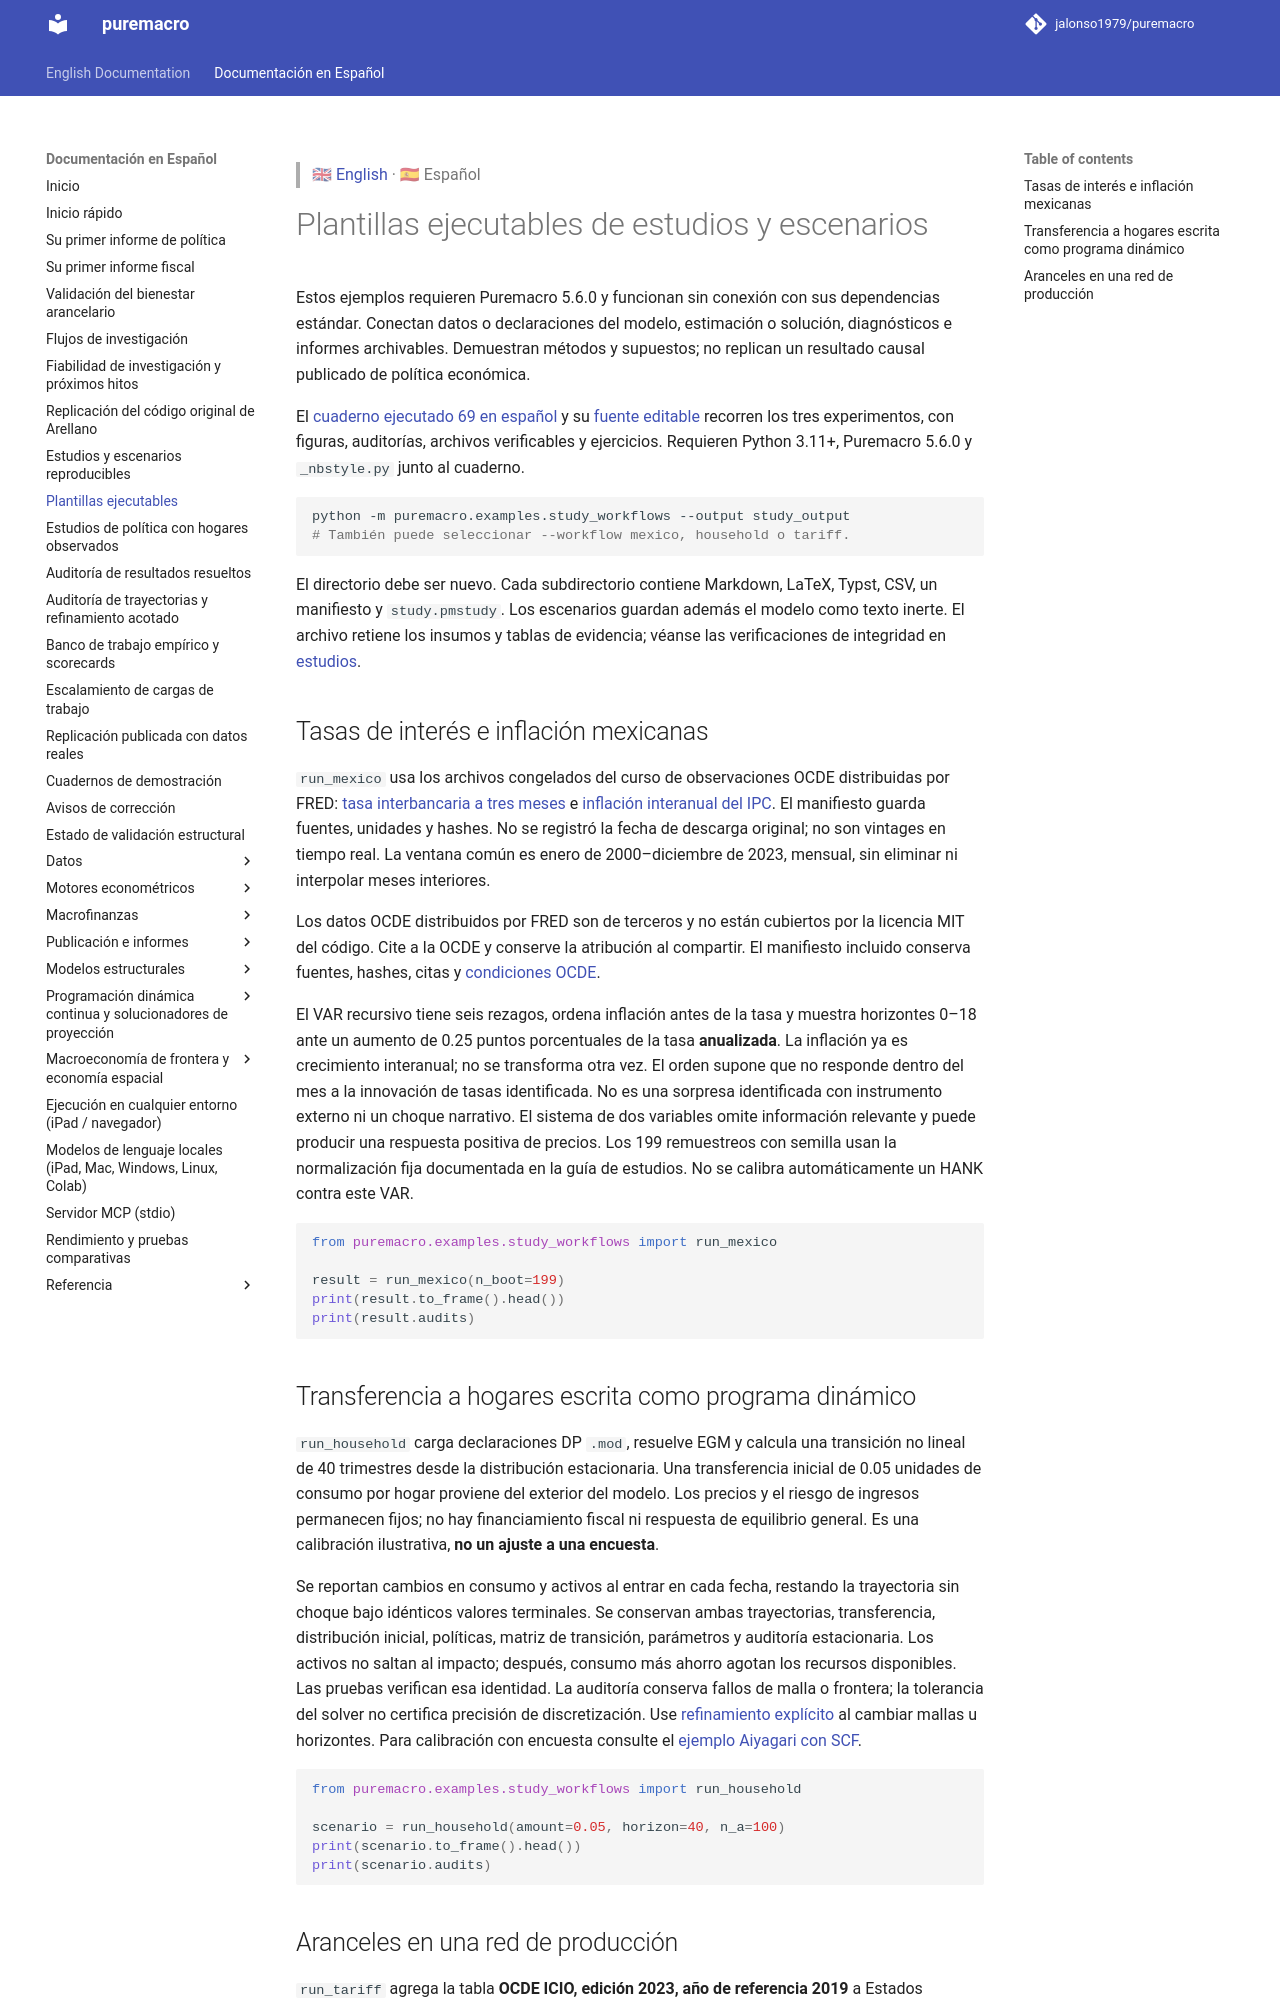

repository: Allisterh/puremacro · page: docs/es/study_workflows/index.html · generator: mkdocs

> 🇬🇧 [English](../study_workflows.md) · 🇪🇸 Español

# Plantillas ejecutables de estudios y escenarios

Estos ejemplos requieren Puremacro 5.6.0 y funcionan sin conexión con sus
dependencias estándar. Conectan datos o declaraciones del modelo, estimación o
solución, diagnósticos e informes archivables. Demuestran métodos y supuestos;
no replican un resultado causal publicado de política económica.

El [cuaderno ejecutado 69 en español](https://github.com/jalonso1979/puremacro/blob/main/notebooks/69_reproducible_studies_es.ipynb)
y su [fuente editable](https://github.com/jalonso1979/puremacro/blob/main/notebooks/69_reproducible_studies_es.py) recorren los tres
experimentos, con figuras, auditorías, archivos verificables y ejercicios.
Requieren Python 3.11+, Puremacro 5.6.0 y `_nbstyle.py` junto al cuaderno.

```bash
python -m puremacro.examples.study_workflows --output study_output
# También puede seleccionar --workflow mexico, household o tariff.
```

El directorio debe ser nuevo. Cada subdirectorio contiene Markdown, LaTeX,
Typst, CSV, un manifiesto y `study.pmstudy`. Los escenarios guardan además el
modelo como texto inerte. El archivo retiene los insumos y tablas de evidencia;
véanse las verificaciones de integridad en [estudios](studies.md).

## Tasas de interés e inflación mexicanas

`run_mexico` usa los archivos congelados del curso de observaciones OCDE
distribuidas por FRED: [tasa interbancaria a tres meses](https://fred.stlouisfed.org/series/IR3TIB01MXM156N)
e [inflación interanual del IPC](https://fred.stlouisfed.org/series/CPALTT01MXM659N).
El manifiesto guarda fuentes, unidades y hashes. No se registró la fecha de
descarga original; no son vintages en tiempo real. La ventana común es enero de
2000–diciembre de 2023, mensual, sin eliminar ni interpolar meses interiores.

Los datos OCDE distribuidos por FRED son de terceros y no están cubiertos por
la licencia MIT del código. Cite a la OCDE y conserve la atribución al compartir.
El manifiesto incluido conserva fuentes, hashes, citas y
[condiciones OCDE](https://www.oecd.org/en/about/terms-conditions.html).

El VAR recursivo tiene seis rezagos, ordena inflación antes de la tasa y muestra
horizontes 0–18 ante un aumento de 0.25 puntos porcentuales de la tasa
**anualizada**. La inflación ya es crecimiento interanual; no se transforma
otra vez. El orden supone que no responde dentro del mes a la innovación de
tasas identificada. No es una sorpresa identificada con instrumento externo ni
un choque narrativo. El sistema de dos variables omite información relevante
y puede producir una respuesta positiva de precios. Los 199 remuestreos con
semilla usan la normalización fija documentada en la guía de estudios. No se
calibra automáticamente un HANK contra este VAR.

```python
from puremacro.examples.study_workflows import run_mexico

result = run_mexico(n_boot=199)
print(result.to_frame().head())
print(result.audits)
```

## Transferencia a hogares escrita como programa dinámico

`run_household` carga declaraciones DP `.mod`, resuelve EGM y calcula una
transición no lineal de 40 trimestres desde la distribución estacionaria. Una
transferencia inicial de 0.05 unidades de consumo por hogar proviene del
exterior del modelo. Los precios y el riesgo de ingresos permanecen fijos; no
hay financiamiento fiscal ni respuesta de equilibrio general. Es una calibración
ilustrativa, **no un ajuste a una encuesta**.

Se reportan cambios en consumo y activos al entrar en cada fecha, restando la
trayectoria sin choque bajo idénticos valores terminales. Se conservan ambas
trayectorias, transferencia, distribución inicial, políticas, matriz de transición,
parámetros y auditoría estacionaria. Los activos no saltan al impacto; después,
consumo más ahorro agotan los recursos disponibles. Las pruebas verifican esa
identidad. La auditoría conserva fallos de malla o frontera; la tolerancia del
solver no certifica precisión de discretización. Use [refinamiento explícito](result_audits_extended.md)
al cambiar mallas u horizontes. Para calibración con encuesta consulte el
[ejemplo Aiyagari con SCF](micro_data.md).

```python
from puremacro.examples.study_workflows import run_household

scenario = run_household(amount=0.05, horizon=40, n_a=100)
print(scenario.to_frame().head())
print(scenario.audits)
```
